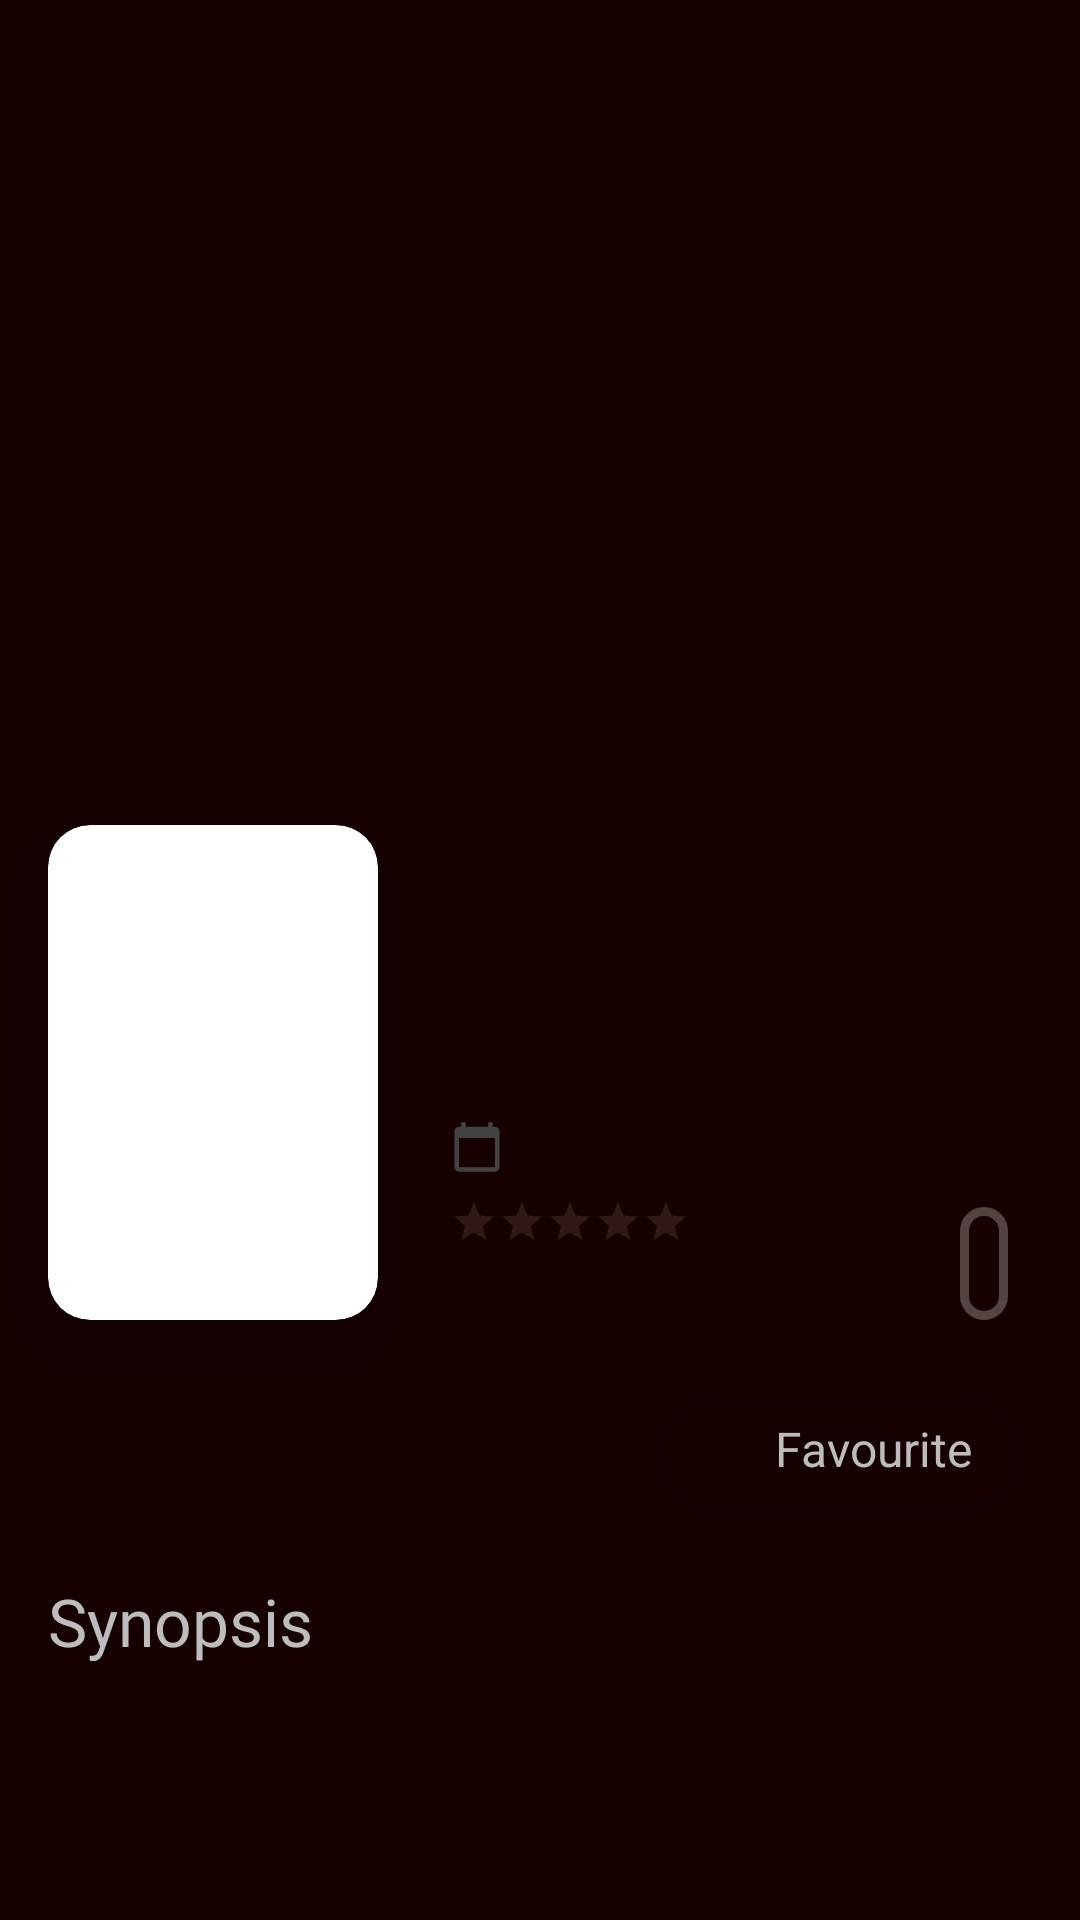

Produce the Android XML layout that renders to this screen, including the resource entries it uses.
<!-- AndroidManifest.xml: application theme AppTheme -->
<!-- res/layout/details_fragment.xml -->
<?xml version="1.0" encoding="utf-8"?>
<ScrollView
    xmlns:android="http://schemas.android.com/apk/res/android"
    xmlns:app="http://schemas.android.com/apk/res-auto"
    xmlns:tools="http://schemas.android.com/tools"
    android:layout_width="match_parent"
    android:layout_height="match_parent"
    android:background="@color/colorBackground"
    tools:context="com.czech.muvies.fragments.MoviesDetailsFragment">

    <androidx.constraintlayout.widget.ConstraintLayout
        android:layout_width="match_parent"
        android:layout_height="wrap_content">

        <ImageView
            android:id="@+id/backdrop"
            android:layout_width="0dp"
            android:layout_height="320dp"
            android:scaleType="fitXY"
            app:layout_constraintEnd_toEndOf="parent"
            app:layout_constraintStart_toStartOf="parent"
            app:layout_constraintTop_toTopOf="parent" />

        <androidx.cardview.widget.CardView
            android:id="@+id/cardView4"
            android:layout_width="110dp"
            android:layout_height="165dp"
            android:layout_marginStart="16dp"
            android:layout_marginTop="275dp"
            app:cardCornerRadius="14dp"
            app:cardElevation="12dp"
            app:layout_constraintStart_toStartOf="parent"
            app:layout_constraintTop_toTopOf="parent">

            <androidx.constraintlayout.widget.ConstraintLayout
                android:layout_width="match_parent"
                android:layout_height="match_parent">

                <ImageView
                    android:id="@+id/poster"
                    android:layout_width="match_parent"
                    android:layout_height="match_parent"
                    android:scaleType="fitXY"
                    app:layout_constraintBottom_toBottomOf="parent"
                    app:layout_constraintEnd_toEndOf="parent"
                    app:layout_constraintStart_toStartOf="parent"
                    app:layout_constraintTop_toTopOf="parent" />

            </androidx.constraintlayout.widget.ConstraintLayout>

        </androidx.cardview.widget.CardView>

        <TextView
            android:id="@+id/title"
            android:layout_width="0dp"
            android:layout_height="wrap_content"
            android:textColor="@color/colorAccentLight"
            android:fontFamily="@font/convergence"
            android:textStyle="bold"
            android:textSize="22sp"
            android:layout_marginStart="24dp"
            android:layout_marginTop="16dp"
            android:layout_marginEnd="16dp"
            app:layout_constraintEnd_toEndOf="parent"
            app:layout_constraintStart_toEndOf="@+id/cardView4"
            app:layout_constraintTop_toBottomOf="@+id/backdrop" />

        <ImageView
            android:id="@+id/imageView3"
            android:layout_width="18dp"
            android:layout_height="18dp"
            android:layout_marginTop="8dp"
            android:src="@drawable/ic_baseline_calendar_today_24"
            app:layout_constraintStart_toStartOf="@+id/title"
            app:layout_constraintTop_toBottomOf="@+id/title" />

        <TextView
            android:id="@+id/release_date"
            android:layout_width="wrap_content"
            android:layout_height="20dp"
            android:layout_marginStart="6dp"
            android:fontFamily="sans-serif"
            android:textColor="@color/colorAccentDark"
            android:textSize="16sp"
            app:layout_constraintBottom_toBottomOf="@+id/imageView3"
            app:layout_constraintStart_toEndOf="@+id/imageView3"
            app:layout_constraintTop_toTopOf="@+id/imageView3" />

        <RatingBar
            android:id="@+id/rating_bar"
            android:layout_width="wrap_content"
            android:layout_height="wrap_content"
            android:layout_marginTop="8dp"
            android:numStars="5"
            android:progressTint="@color/colorRating"
            android:progressBackgroundTint="@color/colorAccentDark"
            android:stepSize="0"
            style="@style/Widget.AppCompat.RatingBar.Small"
            app:layout_constraintStart_toStartOf="@+id/imageView3"
            app:layout_constraintTop_toBottomOf="@+id/imageView3" />

        <TextView
            android:id="@+id/rating_fraction"
            android:layout_width="wrap_content"
            android:layout_height="wrap_content"
            android:layout_marginStart="8dp"
            android:fontFamily="sans-serif"
            android:textColor="@color/colorAccentDark"
            android:textSize="14sp"
            app:layout_constraintBottom_toBottomOf="@+id/rating_bar"
            app:layout_constraintStart_toEndOf="@+id/rating_bar"
            app:layout_constraintTop_toTopOf="@+id/rating_bar" />

        <androidx.cardview.widget.CardView
            android:id="@+id/favorite_button"
            android:layout_width="wrap_content"
            android:layout_height="wrap_content"
            android:layout_marginStart="120dp"
            android:layout_marginTop="24dp"
            android:layout_marginEnd="8dp"
            app:cardBackgroundColor="@color/colorBackgroundTrans"
            app:cardCornerRadius="18dp"
            app:layout_constraintEnd_toStartOf="@+id/lang_button"
            app:layout_constraintStart_toEndOf="@+id/cardView4"
            app:layout_constraintTop_toBottomOf="@+id/cardView4">

            <androidx.constraintlayout.widget.ConstraintLayout
                android:layout_width="match_parent"
                android:layout_height="match_parent">

                <TextView
                    android:id="@+id/favorite_text"
                    android:layout_width="wrap_content"
                    android:layout_height="wrap_content"
                    android:layout_marginTop="8dp"
                    android:layout_marginEnd="16dp"
                    android:layout_marginBottom="8dp"
                    android:text="Favourite"
                    android:textColor="@color/colorAccentLight"
                    android:textSize="16sp"
                    app:layout_constraintBottom_toBottomOf="parent"
                    app:layout_constraintEnd_toEndOf="parent"
                    app:layout_constraintTop_toTopOf="parent" />

                <ImageView
                    android:id="@+id/favorite_image"
                    android:layout_width="20dp"
                    android:layout_height="20dp"
                    android:layout_marginStart="16dp"
                    android:layout_marginEnd="4dp"
                    android:src="@drawable/unchecked_favorite"
                    app:layout_constraintBottom_toBottomOf="@+id/favorite_text"
                    app:layout_constraintEnd_toStartOf="@+id/favorite_text"
                    app:layout_constraintStart_toStartOf="parent"
                    app:layout_constraintTop_toTopOf="@+id/favorite_text" />

            </androidx.constraintlayout.widget.ConstraintLayout>
        </androidx.cardview.widget.CardView>

        <FrameLayout
            android:id="@+id/lang_button"
            android:layout_width="wrap_content"
            android:layout_height="wrap_content"
            android:layout_marginEnd="8dp"
            android:background="@drawable/border"
            app:layout_constraintBottom_toBottomOf="@+id/cardView4"
            app:layout_constraintEnd_toEndOf="@+id/title">

            <androidx.constraintlayout.widget.ConstraintLayout
                android:layout_width="match_parent"
                android:layout_height="match_parent">

                <TextView
                    android:id="@+id/lang_text"
                    android:layout_width="wrap_content"
                    android:layout_height="wrap_content"
                    android:layout_marginStart="8dp"
                    android:layout_marginTop="8dp"
                    android:layout_marginEnd="8dp"
                    android:layout_marginBottom="8dp"
                    android:fontFamily="@font/capriola"
                    android:text=""
                    android:textColor="@color/colorAccentLight"
                    android:textSize="16sp"
                    app:layout_constraintBottom_toBottomOf="parent"
                    app:layout_constraintEnd_toEndOf="parent"
                    app:layout_constraintStart_toStartOf="parent"
                    app:layout_constraintTop_toTopOf="parent" />

            </androidx.constraintlayout.widget.ConstraintLayout>
        </FrameLayout>

        <TextView
            android:id="@+id/textView4"
            android:layout_width="wrap_content"
            android:layout_height="wrap_content"
            android:layout_marginStart="16dp"
            android:layout_marginTop="24dp"
            android:fontFamily="@font/convergence"
            android:text="Synopsis"
            android:textColor="@color/colorAccentLight"
            android:textSize="22sp"
            app:layout_constraintStart_toStartOf="parent"
            app:layout_constraintTop_toBottomOf="@+id/favorite_button" />

        <TextView
            android:id="@+id/overview"
            android:layout_width="0dp"
            android:layout_height="wrap_content"
            android:layout_marginTop="16dp"
            android:layout_marginEnd="16dp"
            android:layout_marginBottom="16dp"
            android:fontFamily="sans-serif"
            android:textColor="@color/colorAccentLight"
            android:textSize="16sp"
            app:layout_constraintBottom_toBottomOf="parent"
            app:layout_constraintEnd_toEndOf="parent"
            app:layout_constraintStart_toStartOf="@+id/textView4"
            app:layout_constraintTop_toBottomOf="@+id/textView4" />

    </androidx.constraintlayout.widget.ConstraintLayout>

</ScrollView>
<!-- resources referenced by this layout -->
<resources>
  <color name="colorAccentDark">#825F5C</color>
  <color name="colorAccentLight">#BDBDBD</color>
  <color name="colorBackground">#160000</color>
  <color name="colorBackgroundTrans">#90160000</color>
  <color name="colorRating">#FFD600</color>
  <!-- drawable border (drawable) -->
  <?xml version="1.0" encoding="utf-8"?>
  <shape xmlns:android="http://schemas.android.com/apk/res/android"
      android:shape="rectangle">
  
      <solid
          android:color="@color/colorBackgroundTrans"/>
  
      <stroke
          android:color="@color/colorBackgroundLight"
          android:width="3dp"/>
  
      <corners
          android:radius="8dp"/>
  
  </shape>
  <!-- drawable ic_baseline_calendar_today_24 (drawable) -->
  <vector android:height="24dp" android:tint="#424242"
      android:viewportHeight="24" android:viewportWidth="24"
      android:width="24dp" xmlns:android="http://schemas.android.com/apk/res/android">
      <path android:fillColor="@android:color/white" android:pathData="M20,3h-1L19,1h-2v2L7,3L7,1L5,1v2L4,3c-1.1,0 -2,0.9 -2,2v16c0,1.1 0.9,2 2,2h16c1.1,0 2,-0.9 2,-2L22,5c0,-1.1 -0.9,-2 -2,-2zM20,21L4,21L4,8h16v13z"/>
  </vector>
  <!-- drawable unchecked_favorite (mipmap-hdpi) -->
  <vector android:height="24dp" android:tint="#9E9E9E"
      android:viewportHeight="24" android:viewportWidth="24"
      android:width="24dp" xmlns:android="http://schemas.android.com/apk/res/android">
      <path android:fillColor="@android:color/white" android:pathData="M12,21.35l-1.45,-1.32C5.4,15.36 2,12.28 2,8.5 2,5.42 4.42,3 7.5,3c1.74,0 3.41,0.81 4.5,2.09C13.09,3.81 14.76,3 16.5,3 19.58,3 22,5.42 22,8.5c0,3.78 -3.4,6.86 -8.55,11.54L12,21.35z"/>
  </vector>
  <style name="AppTheme" parent="Theme.AppCompat.DayNight.DarkActionBar">
          
          <item name="colorPrimary">@color/colorBackground</item>
          <item name="colorPrimaryDark">@color/colorPrimaryDark</item>
          <item name="colorAccent">@color/colorAccentDark</item>
      </style>
  <color name="colorBackgroundLight">#534343</color>
  <color name="colorPrimaryDark">#190405</color>
</resources>
